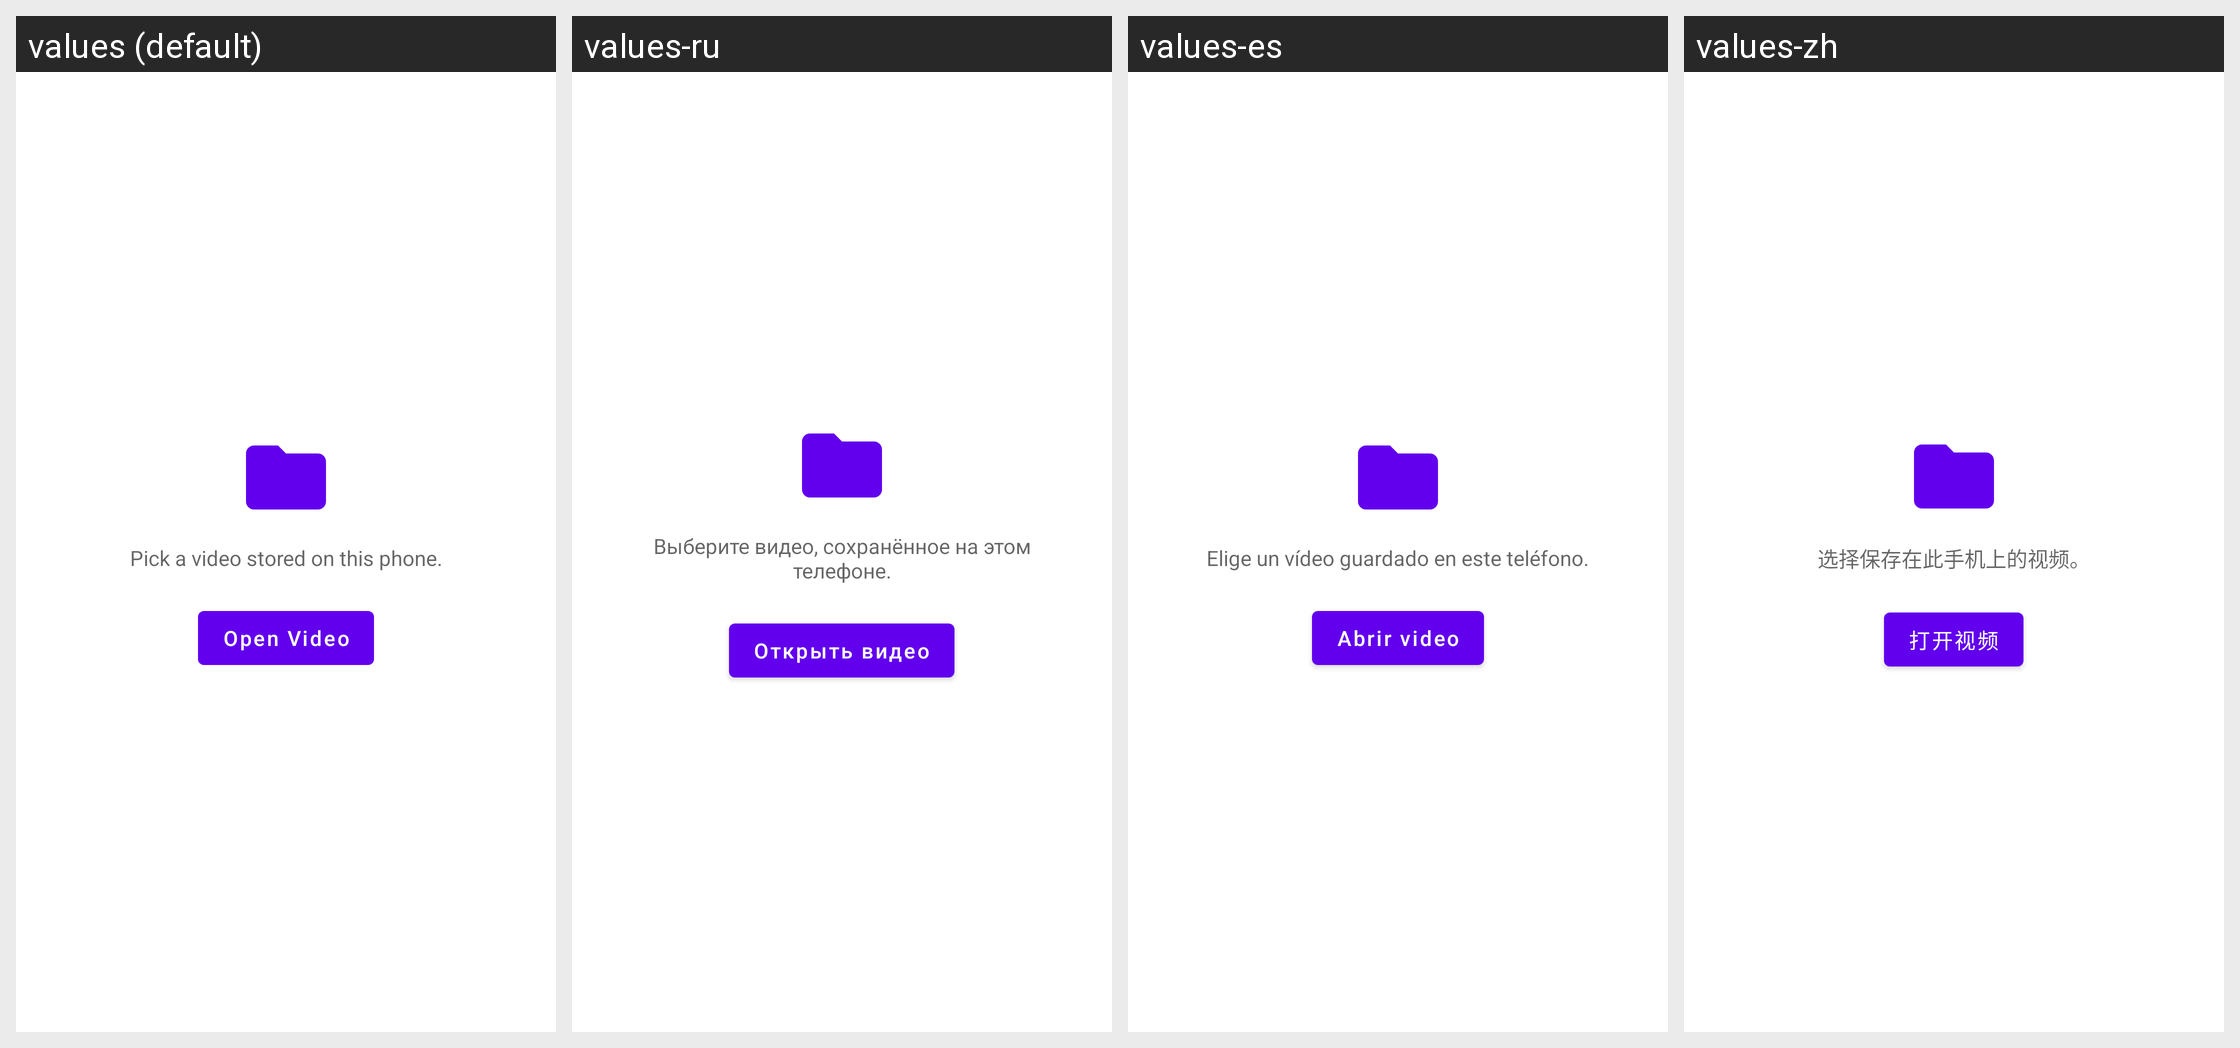

The same Android screen rendered under several of its app's locales, left to right. List the strings drawn on it with the default value and each locale's translation.
Android screen res/layout/fragment_files.xml rendered under 4 locales, left to right: values (default), values-ru, values-es, values-zh. Device: Nexus 5 (rendered at 1080×1920; each locale shown at half size, 540×960, under a caption strip naming it); theme Theme.XPlayer2.
Strings drawn on this screen, with the default value and each locale's value (text and hints the layout hard-codes, and strings that could not be matched under every locale, appear in the picture but are not listed):

files_hint
  values: Pick a video stored on this phone.
  values-ru: Выберите видео, сохранённое на этом телефоне.
  values-es: Elige un vídeo guardado en este teléfono.
  values-zh: 选择保存在此手机上的视频。

file_picker_open
  values: Open Video
  values-ru: Открыть видео
  values-es: Abrir video
  values-zh: 打开视频
